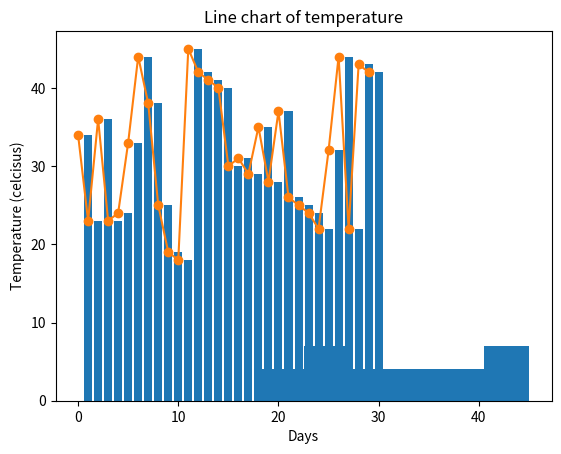

Write the Python code that produced this figure.
# import matplotlib.pyplot as plt

# # Data
# subjects = ['Math', 'Science', 'Urdu']
# marks = [80, 90, 70]

# plt.pie(marks, labels=subjects, autopct='%1.1f%%', startangle=90)

# # Add title
# plt.title("Marks Distribution in Subjects")

# # Show the chart
# plt.show()

import numpy as np
import matplotlib.pyplot as plt

temperatures = np.array([34,23,36,23,24,33,44,38,25,19,18,45,42,41,40,30,31,29,35,28,37,26,25,24,22,32,44,22,43,42])

mean_temp = np.mean(temperatures)
max_temp = np.max(temperatures)
min_temp = np.min(temperatures)
std_temp = np.std(temperatures)

print(f"Average temperature is:{mean_temp}")
print(f"Maximum temperature is:{max_temp}")
print(f"Minimum temperature is:{min_temp}")
print(f"Standard temperature is:{std_temp}")

plt.bar(range(1,31),temperatures)
plt.title("Bar chart of temperatures")
plt.xlabel("Days")
plt.ylabel("Temperature (celcisus)")
plt.show()

plt.hist(temperatures, bins=6)
plt.title("Histogram of temperature")
plt.xlabel("Days")
plt.ylabel("Temperature (celcisus)")
plt.show()

plt.plot(temperatures, marker='o')
plt.title("Line chart of temperature")
plt.xlabel("Days")
plt.ylabel("Temperature (celcisus)")
plt.show()